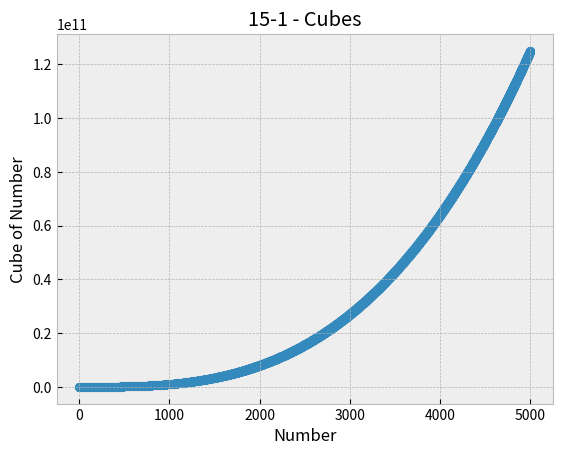

The script that saved this image:
import matplotlib.pyplot as plt

numbers = range(1, 5001)

cubes = [number**3 for number in numbers]

plt.style.use('bmh')
fig, ax = plt.subplots()

ax.scatter(numbers, cubes)
ax.set_title("15-1 - Cubes")
ax.set_xlabel('Number')
ax.set_ylabel('Cube of Number')

plt.show()